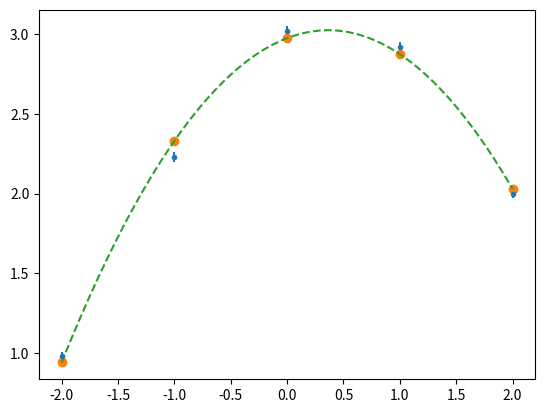

Reproduce this figure in Python.
import numpy as np
import matplotlib.pyplot as plt

#collect your N-data points, 𝑥 and 𝑦, in numpy arrays
#x
z=np.array([-1.,0.,-2.,2.,1.])
#y
amp=np.array([2.23,3.02,0.982,2.00,2.92])
#determine errors
sigma=np.array([0.03, 0.03, 0.025, 0.029, 0.03])


#construct M matrix
M=np.zeros(shape=(len(z),3))
for i in range(len(z)):
    M[i,0]=1
    M[i,1]=z[i]
    M[i,2]=(z[i]**2)

#transpose matrix
Mt=M.transpose()

#construct alpha matrix
alpha=np.dot(Mt,M)

#construct the inverse of alpha
alpha_inv=np.linalg.inv(alpha)

#construct the vector y' with y/sigma
amp_prime=amp/sigma

#best fit paramaters are p=alpha*Mt*y'
b=np.dot(Mt,amp)
p=np.dot(alpha_inv,b)

print(p)

ampfit=p[0]+p[1]*z+p[2]*z**2

x=np.linspace(-2,2)
y=p[0]+p[1]*x+p[2]*x**2

plt.errorbar(z,amp,yerr=sigma,fmt='.')
plt.plot(z,ampfit,"o")
plt.plot(x,y,'--')
plt.show()